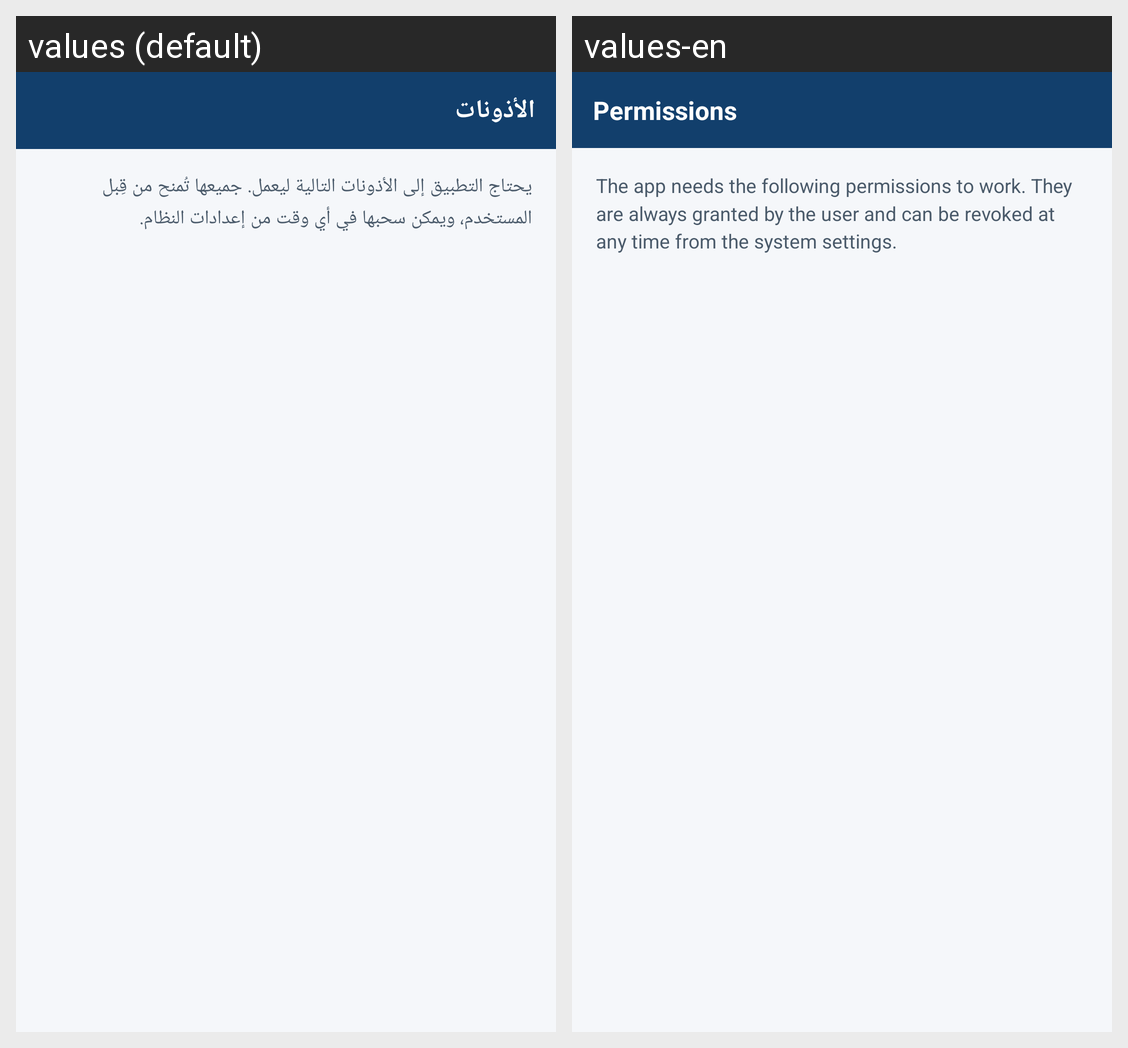

Strings drawn on this Android screen and how each of the app's shown locales translates them:
Android screen res/layout/activity_permission.xml rendered under 2 locales, left to right: values (default), values-en. Device: Nexus 5 (rendered at 1080×1920; each locale shown at half size, 540×960, under a caption strip naming it); theme Theme.Guardian.
Strings drawn on this screen, with the default value and each locale's value (text and hints the layout hard-codes, and strings that could not be matched under every locale, appear in the picture but are not listed):

permissions_title
  values: الأذونات
  values-en: Permissions

permissions_intro
  values: يحتاج التطبيق إلى الأذونات التالية ليعمل. جميعها تُمنح من قِبل المستخدم، ويمكن سحبها في أي وقت من إعدادات النظام.
  values-en: The app needs the following permissions to work. They are always granted by the user and can be revoked at any time from the system settings.
